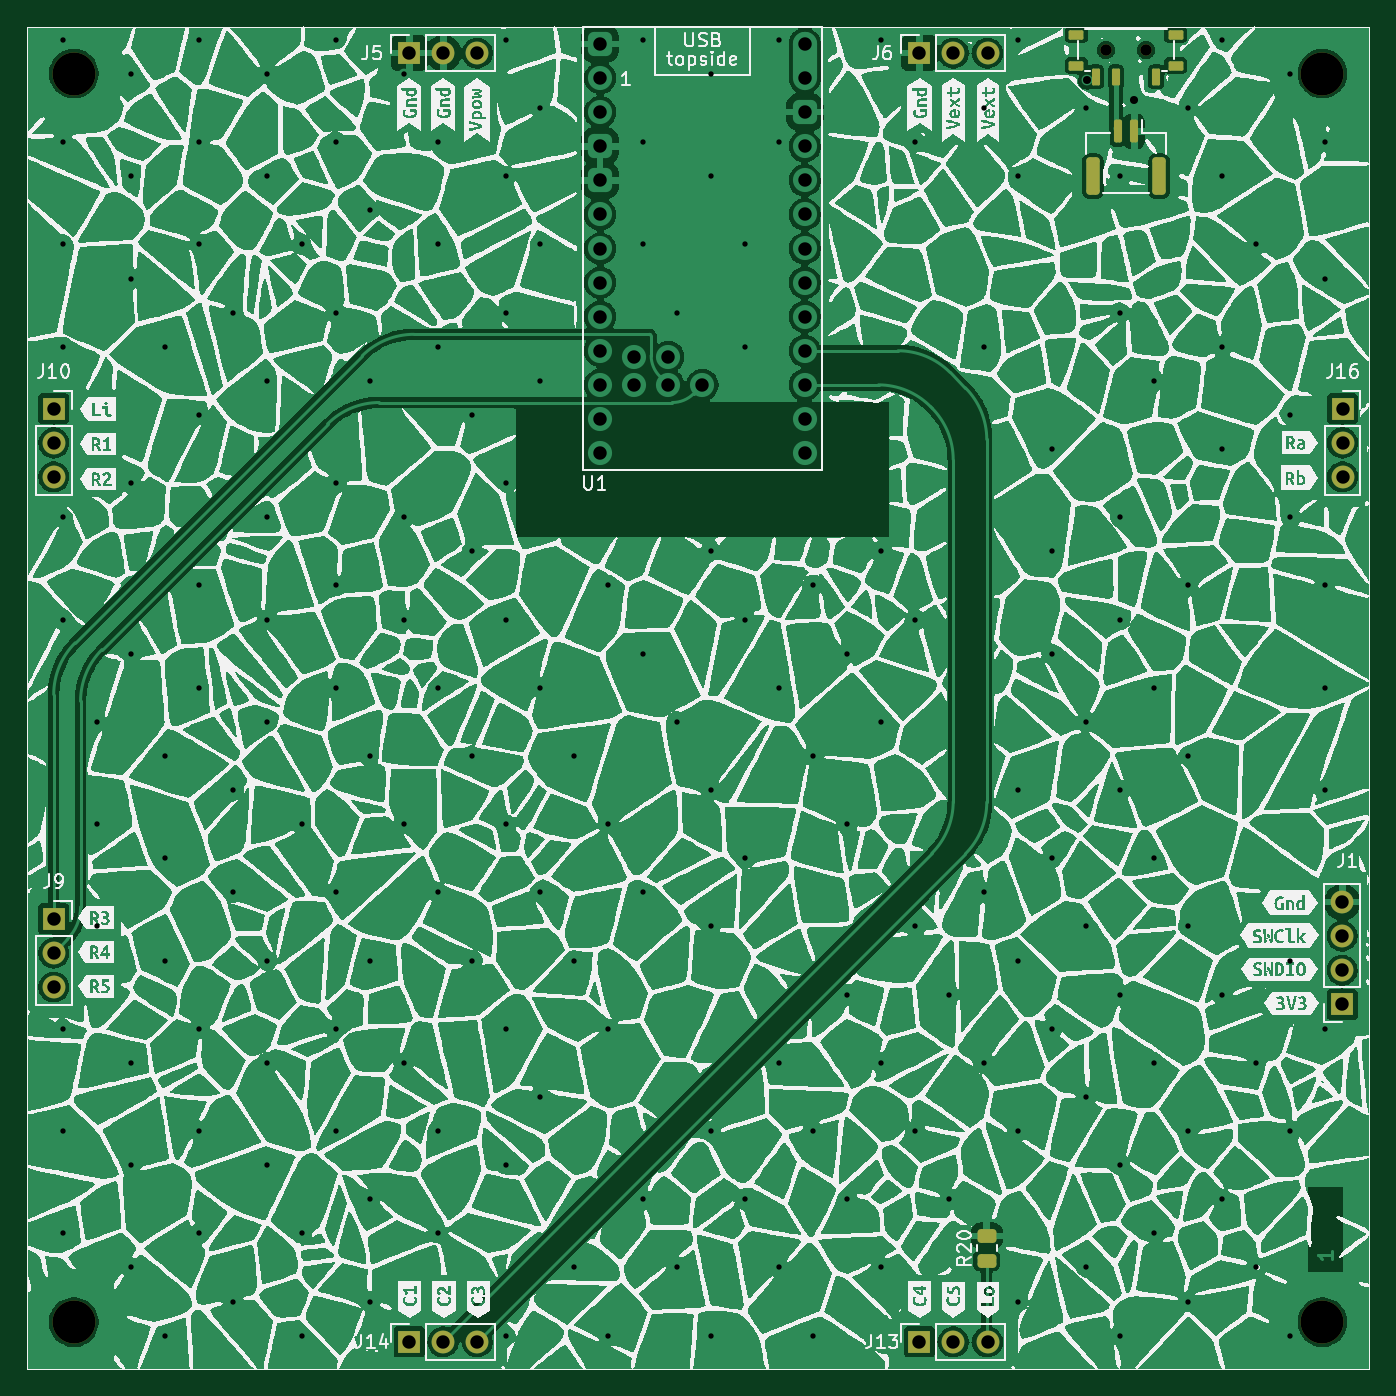
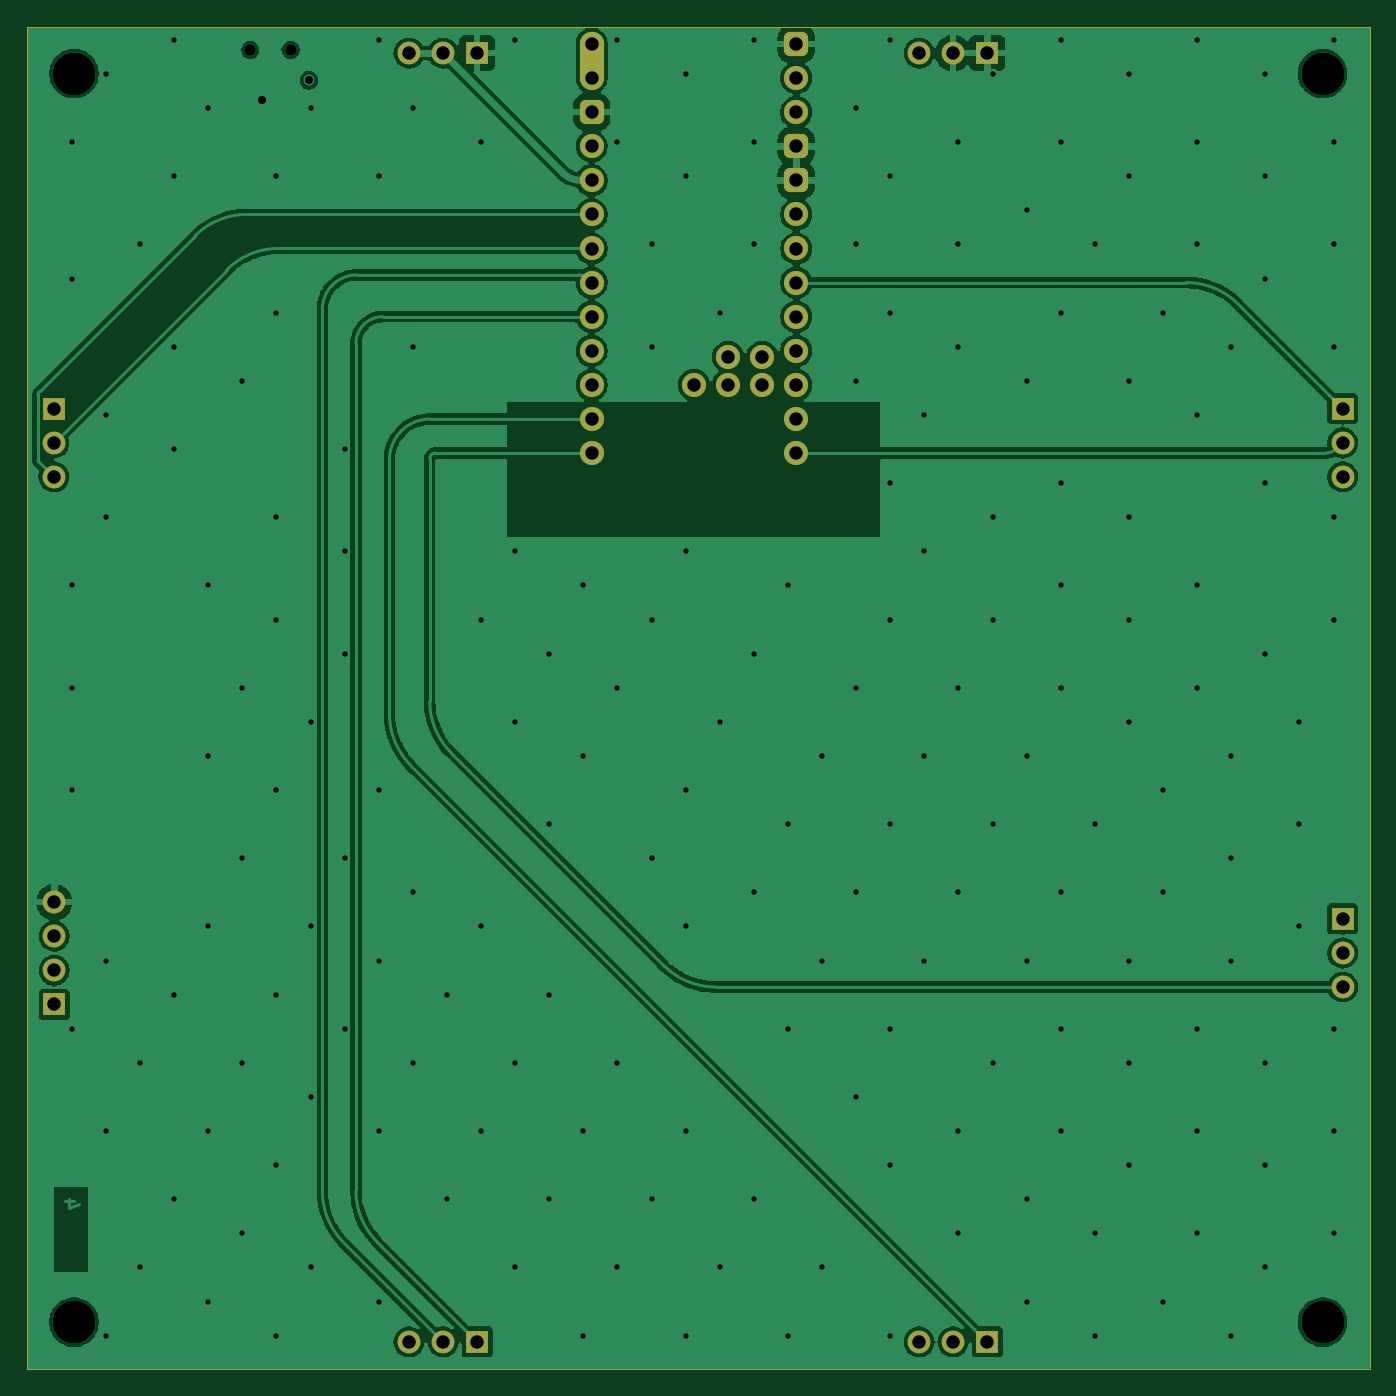
Circuit board: 8 layer files. Board 100.0 x 100.0 mm.
- bottom_copper: b2-B_Cu.gbl (111263 bytes)
- bottom_mask: b2-B_Mask.gbs (3250 bytes)
- outline: b2-Edge_Cuts.gm1 (721 bytes)
- top_copper: b2-F_Cu.gtl (120596 bytes)
- top_mask: b2-F_Mask.gts (3160 bytes)
- top_silk: b2-F_Silkscreen.gto (654947 bytes)
- drill: b2-NPTH.drl (136 bytes)
- drill: b2-PTH.drl (3803 bytes)

=== bottom_copper: b2-B_Cu.gbl (111263 bytes, source omitted) ===
=== bottom_mask: b2-B_Mask.gbs (3250 bytes, source withheld) ===
=== outline: b2-Edge_Cuts.gm1 ===
G04 #@! TF.GenerationSoftware,KiCad,Pcbnew,9.0.5*
G04 #@! TF.CreationDate,2025-10-12T17:24:55+02:00*
G04 #@! TF.ProjectId,b2,62322e6b-6963-4616-945f-706362585858,rev?*
G04 #@! TF.SameCoordinates,Original*
G04 #@! TF.FileFunction,Profile,NP*
%FSLAX46Y46*%
G04 Gerber Fmt 4.6, Leading zero omitted, Abs format (unit mm)*
G04 Created by KiCad (PCBNEW 9.0.5) date 2025-10-12 17:24:55*
%MOMM*%
%LPD*%
G01*
G04 APERTURE LIST*
G04 #@! TA.AperFunction,Profile*
%ADD10C,0.100000*%
G04 #@! TD*
G04 APERTURE END LIST*
D10*
X140000000Y-38000000D02*
X240000000Y-38000000D01*
X240000000Y-38000000D02*
X240000000Y-138000000D01*
X240000000Y-138000000D02*
X140000000Y-138000000D01*
X140000000Y-138000000D02*
X140000000Y-38000000D01*
M02*

=== top_copper: b2-F_Cu.gtl (120596 bytes, source omitted) ===
=== top_mask: b2-F_Mask.gts (3160 bytes, source withheld) ===
=== top_silk: b2-F_Silkscreen.gto (654947 bytes, source omitted) ===
=== drill: b2-NPTH.drl ===
M48
INCH,TZ
T1C0.0335
T2C0.1260
%
G90
G05
T1
X86759Y-15650
X87941Y-15650
T2
X56496Y-16339
X56496Y-52953
X93110Y-16339
X93110Y-52953
M30

=== drill: b2-PTH.drl ===
M48
INCH,TZ
T1C0.0157
T2C0.0236
T3C0.0394
%
G90
G05
T1
X56173Y-15350
X56173Y-18350
X56173Y-21350
X56173Y-24350
X56173Y-29350
X56173Y-32350
X56173Y-44350
X56173Y-47350
X56173Y-50350
X57173Y-35350
X57173Y-38350
X57173Y-41350
X58173Y-16350
X58173Y-19350
X58173Y-22350
X58173Y-28350
X58173Y-33350
X58173Y-45350
X58173Y-48350
X58173Y-51350
X59173Y-24350
X59173Y-36350
X59173Y-39350
X59173Y-42350
X59173Y-53350
X60173Y-15350
X60173Y-18350
X60173Y-21350
X60173Y-26350
X60173Y-31350
X60173Y-34350
X60173Y-44350
X60173Y-47350
X60173Y-50350
X61173Y-23350
X61173Y-37350
X61173Y-40350
X61173Y-52350
X62173Y-16350
X62173Y-19350
X62173Y-25350
X62173Y-29350
X62173Y-32350
X62173Y-35350
X62173Y-42350
X62173Y-45350
X62173Y-48350
X63173Y-21350
X63173Y-38350
X63173Y-50350
X63173Y-53350
X64173Y-15350
X64173Y-18350
X64173Y-23350
X64173Y-28350
X64173Y-31350
X64173Y-34350
X64173Y-40350
X64173Y-44350
X64173Y-47350
X65173Y-20350
X65173Y-25350
X65173Y-36350
X65173Y-42350
X65173Y-49350
X65173Y-52350
X66173Y-16350
X66173Y-29350
X66173Y-32350
X66173Y-38350
X66173Y-45350
X67173Y-18350
X67173Y-21350
X67173Y-24350
X67173Y-34350
X67173Y-40350
X67173Y-47350
X67173Y-50350
X68173Y-26350
X68173Y-30350
X68173Y-36350
X68173Y-42350
X69173Y-15350
X69173Y-19350
X69173Y-23350
X69173Y-28350
X69173Y-32350
X69173Y-38350
X69173Y-44350
X69173Y-48350
X69173Y-53350
X70173Y-17350
X70173Y-21350
X70173Y-25350
X70173Y-34350
X70173Y-40350
X70173Y-46350
X71173Y-36350
X71173Y-42350
X71173Y-51350
X72173Y-31350
X72173Y-38350
X72173Y-44350
X72173Y-53350
X73173Y-15350
X73173Y-18350
X73173Y-21350
X73173Y-33350
X73173Y-40350
X73173Y-49350
X74173Y-23350
X74173Y-35350
X74173Y-51350
X75173Y-16350
X75173Y-19350
X75173Y-30350
X75173Y-37350
X75173Y-41350
X75173Y-47350
X75173Y-53350
X76173Y-21350
X76173Y-24350
X76173Y-32350
X76173Y-39350
X76173Y-49350
X77173Y-15350
X77173Y-18350
X77173Y-34350
X77173Y-45350
X77173Y-51350
X78173Y-31350
X78173Y-36350
X78173Y-47350
X78173Y-53350
X79173Y-33350
X79173Y-38350
X79173Y-43350
X79173Y-49350
X80173Y-15350
X80173Y-30350
X80173Y-35350
X80173Y-45350
X80173Y-51350
X81173Y-18350
X81173Y-32350
X81173Y-41350
X81173Y-47350
X82173Y-43350
X82173Y-49350
X83173Y-17350
X83173Y-24350
X83173Y-40350
X83173Y-45350
X84173Y-15350
X84173Y-19350
X84173Y-37350
X84173Y-42350
X84173Y-47350
X84173Y-52350
X85173Y-27350
X85173Y-30350
X85173Y-33350
X85173Y-39350
X85173Y-44350
X86173Y-17350
X86173Y-35350
X86173Y-41350
X86173Y-46350
X86173Y-51350
X87173Y-19350
X87173Y-23350
X87173Y-29350
X87173Y-32350
X87173Y-37350
X87173Y-43350
X87173Y-48350
X87173Y-53350
X88173Y-25350
X88173Y-34350
X88173Y-39350
X88173Y-45350
X88173Y-50350
X89173Y-17350
X89173Y-31350
X89173Y-36350
X89173Y-41350
X89173Y-47350
X89173Y-52350
X90173Y-15350
X90173Y-19350
X90173Y-24350
X90173Y-27350
X90173Y-43350
X90173Y-49350
X91173Y-21350
X91173Y-45350
X91173Y-51350
X92173Y-16350
X92173Y-26350
X92173Y-29350
X92173Y-42350
X92173Y-47350
X92173Y-53350
X93173Y-18350
X93173Y-22350
X93173Y-31350
X93173Y-34350
X93173Y-37350
X93173Y-44350
T2
X86220Y-16535
X87598Y-17126
T3
X55906Y-26165
X55906Y-27165
X55906Y-28165
X55906Y-41126
X55906Y-42126
X55906Y-43126
X66329Y-15738
X66329Y-53533
X67329Y-15738
X67329Y-53533
X68329Y-15738
X68329Y-53533
X71929Y-15469
X71929Y-16469
X71929Y-17469
X71929Y-18469
X71929Y-19469
X71929Y-20469
X71929Y-21469
X71929Y-22469
X71929Y-23469
X71929Y-24469
X71929Y-25469
X71929Y-26469
X71929Y-27469
X72929Y-24646
X72929Y-25469
X73929Y-24646
X73929Y-25469
X74929Y-25469
X77929Y-15469
X77929Y-16469
X77929Y-17469
X77929Y-18469
X77929Y-19469
X77929Y-20469
X77929Y-21469
X77929Y-22469
X77929Y-23469
X77929Y-24469
X77929Y-25469
X77929Y-26469
X77929Y-27469
X81289Y-15738
X81289Y-53533
X82289Y-15738
X82289Y-53533
X83289Y-15738
X83289Y-53533
X93691Y-40634
X93691Y-41634
X93691Y-42634
X93691Y-43634
X93701Y-26165
X93701Y-27165
X93701Y-28165
M30
